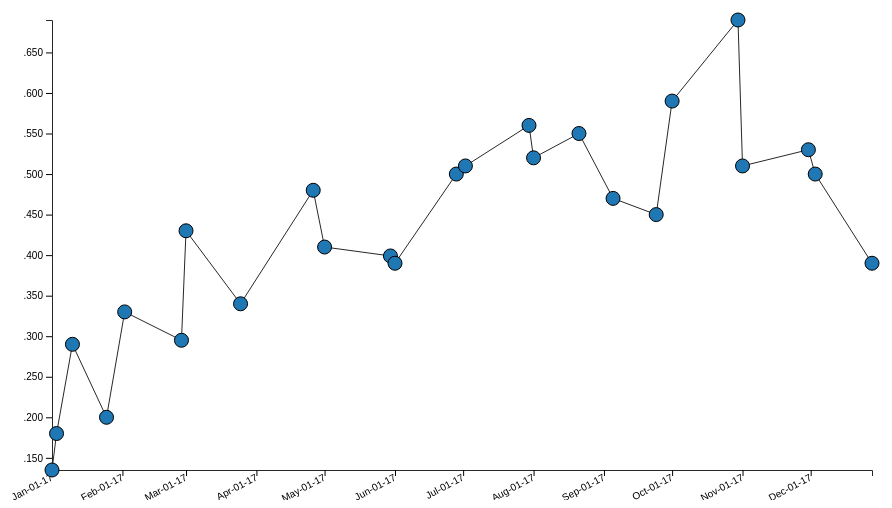
D3 v4 page, settled after 480 driven frames (8 s of simulated time); the page loaded 1 data file(s).



        var margin = { top: 20, right: 25, bottom: 30, left: 55 },
            width = 900 - margin.left - margin.right,
            height = 500 - margin.top - margin.bottom;

        var parseDate = d3.timeFormat("%d-%B-%y").parse,
            bisectDate = d3.bisector(function (d) { return d.date; }).left;

        var x = d3.scaleTime().range([0, width]);
        var y = d3.scaleTime().range([height, 0]);

        var parseTime = d3.timeParse("%d-%b-%y");

        //Define the axes
        var xAxis = d3.axisBottom(x);
        var yAxis = d3.axisLeft(y);

        // Define the line
        var valueline = d3.line()
            .x(function (d) { return x(d.date); })
            .y(function (d) { return y(d.orders); });
        //Append svg object to the body of the page, append the group element to svg, move the group element to the top left    
        var svg = d3.select("body").append("svg")
            .attr("width", width + margin.left + margin.right)
            .attr("height", height + margin.top + margin.bottom)
            .append("g")
            .attr("transform", "translate(" + margin.left + "," + margin.top + ")");

        d3.json("./data/orders.json", function (error, data) {
            if (error) throw error;

            data.forEach(function (d) {
                d.date = parseTime(d.date);
                d.orders = +d.orders;
            });

            x.domain(d3.extent(data, function (d) { return d.date; }));
            y.domain(d3.extent(data, function (d) { return d.orders; }));

            //Add the value line
            svg.append("path")
                .attr("class", "line")
                .attr("fill", "none")
                .data([data])
                .attr("stroke", "steelblue")
                .attr("stroke-linejoin", "round")
                .attr("stroke-linecap", "round")
                .attr("stroke-width", 1)
                .attr("d", valueline);

            svg.append("marker")
                .attr("id", "arrowhead")
                .attr("markerWidth", 13)
                .attr("markerHeight", 9)
                //		.attr("orient", "right")
                .append("path");

            svg.append("g")
                .attr("class", "xAxis")
                .attr("transform", "translate(0," + height + ")")
                .call(d3.axisBottom(x)
                    .tickFormat(d3.timeFormat("%b-%d-%y")))

                .selectAll("text")
                .style("text-anchor", "end")
                .attr("dx", "-.35em")
                .attr("dy", ".0em")
                .attr("transform", "rotate(-28)");

            svg.append("g")
                .attr("class", "yAxis")
                .call(d3.axisLeft(y))
                .append("text")
                //.attr("yAxis", 6)
                .attr("dy", "0.70em")
                .attr("text-anchor", "end")
                .text("Customer Orders (pcs)");

            var colorline = function (d) { return d.date; },
                color = d3.scaleOrdinal(d3.schemeCategory10);


            var circles = svg.selectAll('circle')
                .data(data)
                .enter()
                .append('circle')
                .attr('cx', function (d) { return x(d.date) })
                .attr('cy', function (d) {
                    return y(d.orders)
                })

                .attr('r', '7')
                .attr('stroke', 'black')
                .attr('stroke-width', 1)
                .attr('fill', function (d, i) { return color(colorline(3)); })
                .on('mouseover', function (d) {
                    d3.select(this)
                        .transition()
                        .duration(500)
                        .style("opacity", .9)
                        .attr('r', 10)
                        .attr('stroke-width', 3)
                })
                .on('mouseout', function () {
                    d3.select(this)
                        .transition()
                        .duration(500)
                        .attr('r', 7)
                        .attr('stroke-width', 1)
                })
                .append('title') // Tooltip
                .text(function (d) {
                    return d.date +
                        '\nOrder Amount Ordered: ' + d.orders
                })





            var tooltip = svg.append("g")
                .attr("class", "tooltip")
                .style("display", "none");

            tooltip.append("line")
                .attr("class", "x-hover-line hover-line")
                .attr("y1", 0)
                .attr("y2", height);

            tooltip.append("line")
                .attr("class", "y-hover-line hover-line")
                .attr("x1", width)
                .attr("x2", width);

            tooltip.append("circle")
                .attr("r", 7.5);

            tooltip.append("text")
                .attr("x", 15)
                .attr("dy", ".31em");

            // svg.append("rect")
            //     .attr("transform", "translate(" + margin.left + "," + margin.top + ")")
            //     .attr("class", "overlay")
            //     .attr("width", width)
            //     .attr("height", height)
            //     .on("mouseover", function () { tooltip.style("display", null); })
            //     .on("mouseout", function () { tooltip.style("display", "none"); })
            //     .on("mousemove", mousemove);

            function mousemove() {
                var x0 = x.invert(d3.mouse(this)[0]),
                    i = bisectDate(data, x0, 1),
                    d0 = data[i - 1],
                    d1 = data[i],
                    d = x0 - d0.date > d1.date - x0 ? d1 : d0;
                tooltip.attr("transform", "translate(" + x(d.date) + "," + y(d.orders) + ")");
                tooltip.select("text").text(function () { return d.orders; });
                tooltip.select(".x-hover-line").attr("y2", height - y(d.orders));
                tooltip.select(".y-hover-line").attr("x2", width + width);
            }
        });
    

### data: data/orders.json
[
 {
  "date": "1-Jan-17",
  "orders": 135
 },
 {
  "date": "3-Jan-17",
  "orders": 180
 },
 {
  "date": "10-Jan-17",
  "orders": 290
 },
 {
  "date": "25-Jan-17",
  "orders": 200
 },
 {
  "date": "2-Feb-17",
  "orders": 330
 },
 {
  "date": "27-Feb-17",
  "orders": 295
 },
 {
  "date": "1-Mar-17",
  "orders": 430
 },
 {
  "date": "25-Mar-17",
  "orders": 340
 },
 "... 17 more items"
]